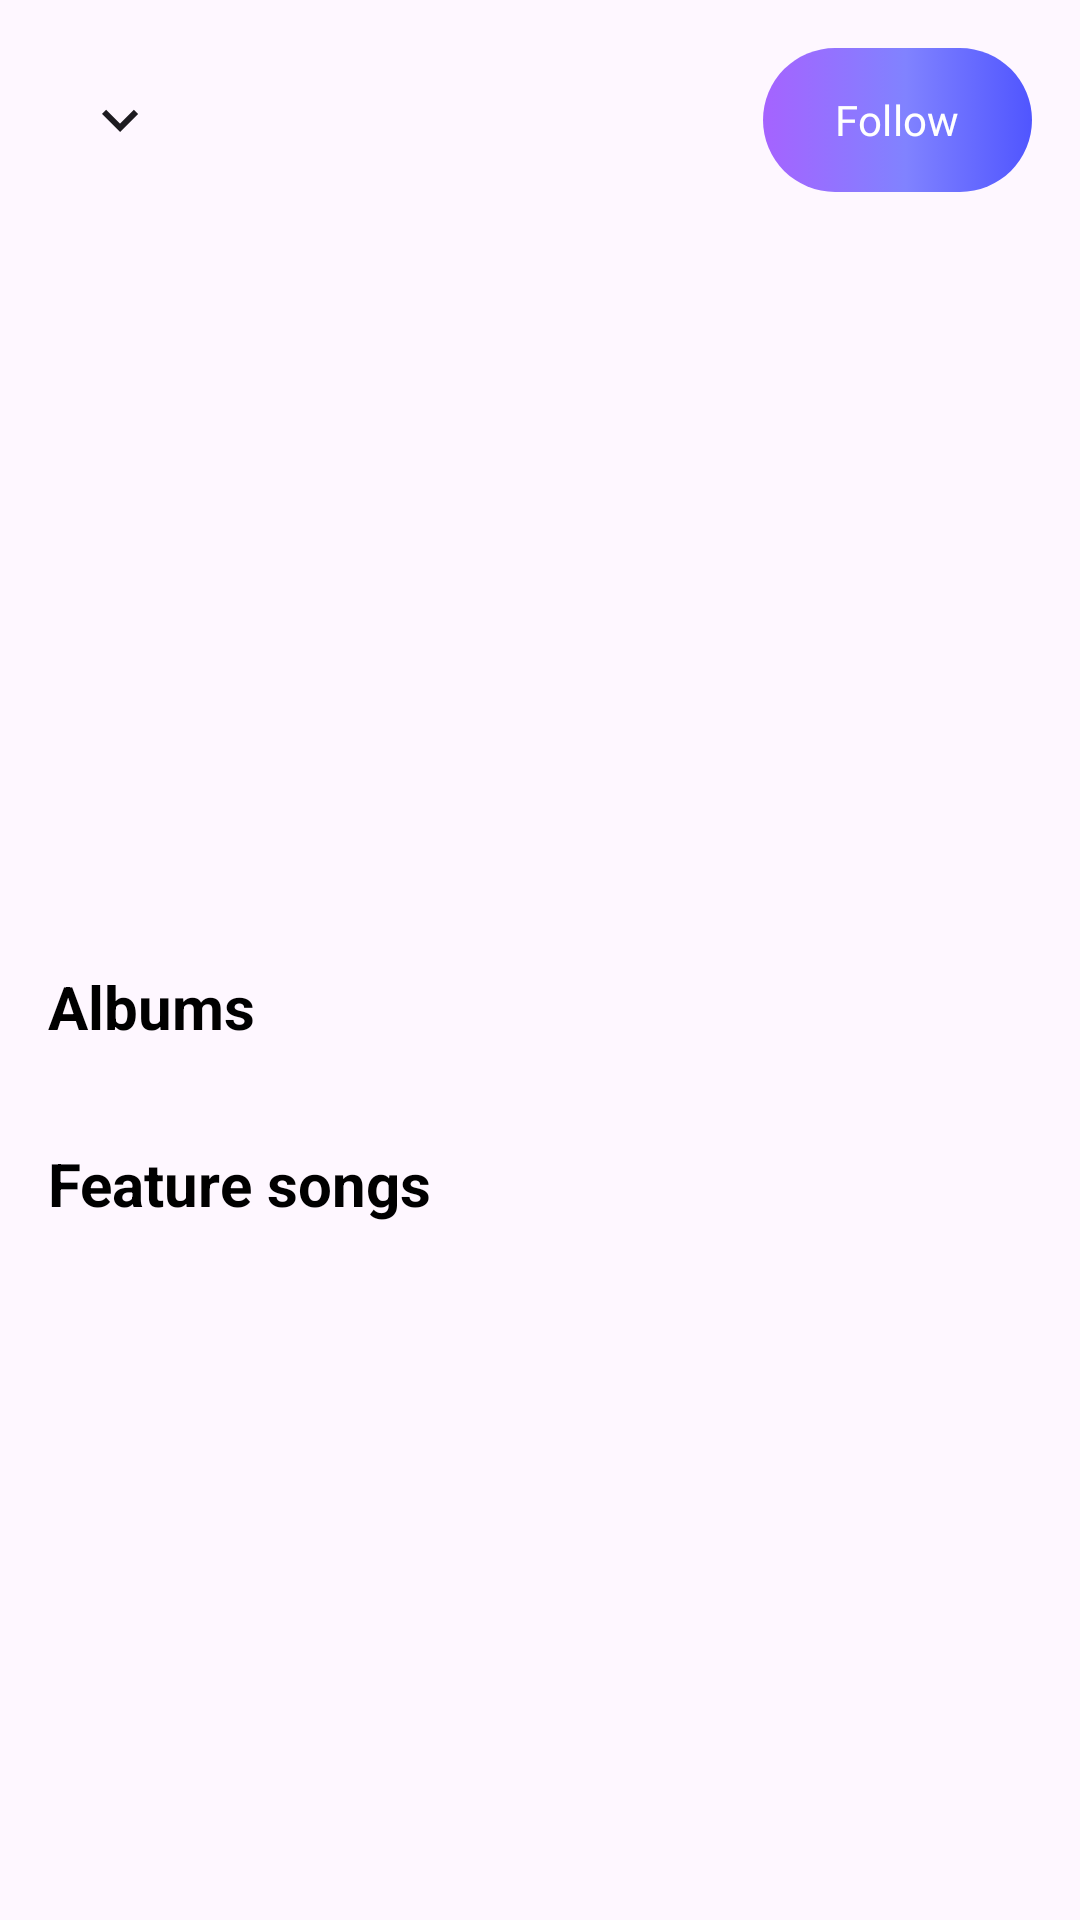

Reconstruct the res/layout file that produces this screen, plus the resources it refers to.
<!-- AndroidManifest.xml: application theme Theme.ZalgneyhMusic -->
<!-- res/layout/fragment_artist_detail.xml -->
<?xml version="1.0" encoding="utf-8"?>
<androidx.constraintlayout.widget.ConstraintLayout xmlns:android="http://schemas.android.com/apk/res/android"
    xmlns:app="http://schemas.android.com/apk/res-auto"
    xmlns:tools="http://schemas.android.com/tools"
    android:layout_width="match_parent"
    android:layout_height="match_parent"
    android:background="?attr/colorSurface"
    tools:context=".ui.fragment.detail.ArtistDetailBottomSheet">

    <ImageButton
        android:id="@+id/btnClose"
        android:layout_width="48dp"
        android:layout_height="48dp"
        android:layout_marginStart="16dp"
        android:layout_marginTop="16dp"
        android:background="?attr/selectableItemBackgroundBorderless"
        android:contentDescription="@string/close"
        android:elevation="4dp"
        android:src="@drawable/ic_arrow_down"
        app:layout_constraintStart_toStartOf="parent"
        app:layout_constraintTop_toTopOf="parent"
        app:tint="?attr/colorOnSurface" />

    <com.google.android.material.button.MaterialButton
        android:id="@+id/btnFollow"
        android:layout_width="wrap_content"
        android:layout_height="wrap_content"
        android:layout_marginTop="16dp"
        android:layout_marginEnd="16dp"
        android:background="@drawable/parent_item_shape_background"
        android:elevation="4dp"
        android:fontFamily="@font/urbanist_bold"
        android:paddingHorizontal="24dp"
        android:text="@string/mo_follow"
        android:textAllCaps="false"
        android:textColor="@color/white"
        android:textSize="14sp"
        app:backgroundTint="@null"
        app:layout_constraintEnd_toEndOf="parent"
        app:layout_constraintTop_toTopOf="parent" />

    <androidx.core.widget.NestedScrollView
        android:layout_width="match_parent"
        android:layout_height="0dp"
        android:layout_marginTop="8dp"
        app:layout_constraintBottom_toBottomOf="parent"
        app:layout_constraintTop_toBottomOf="@id/btnClose">

        <androidx.constraintlayout.widget.ConstraintLayout
            android:layout_width="match_parent"
            android:layout_height="wrap_content"
            android:paddingBottom="24dp">

            <com.google.android.material.imageview.ShapeableImageView
                android:id="@+id/imgArtistAvatarDetail"
                android:layout_width="120dp"
                android:layout_height="120dp"
                android:layout_marginTop="16dp"
                android:scaleType="centerCrop"
                app:layout_constraintEnd_toEndOf="parent"
                app:layout_constraintStart_toStartOf="parent"
                app:layout_constraintTop_toTopOf="parent"
                app:shapeAppearanceOverlay="@style/CircleImageView"
                tools:src="@drawable/ic_person" />

            <TextView
                android:id="@+id/txtArtistNameDetail"
                style="@style/MainTitleFormat"
                android:layout_width="0dp"
                android:layout_height="wrap_content"
                android:layout_marginHorizontal="24dp"
                android:layout_marginTop="16dp"
                android:gravity="center"
                app:layout_constraintEnd_toEndOf="parent"
                app:layout_constraintStart_toStartOf="parent"
                app:layout_constraintTop_toBottomOf="@id/imgArtistAvatarDetail"
                tools:text="Sơn Tùng M-TP" />

            <TextView
                android:id="@+id/txtFollowersCount"
                style="@style/SubTitleFormat"
                android:layout_width="0dp"
                android:layout_height="wrap_content"
                android:layout_marginTop="4dp"
                android:gravity="center"
                app:layout_constraintEnd_toEndOf="@id/txtArtistNameDetail"
                app:layout_constraintStart_toStartOf="@id/txtArtistNameDetail"
                app:layout_constraintTop_toBottomOf="@id/txtArtistNameDetail"
                tools:text="5.2 triệu người theo dõi" />

            <TextView
                android:id="@+id/txtAlbumsHeading"
                style="@style/SignTitleFormat"
                android:layout_width="0dp"
                android:layout_height="wrap_content"
                android:layout_marginStart="16dp"
                android:layout_marginTop="32dp"
                android:text="@string/albums"
                android:textSize="20sp"
                app:layout_constraintEnd_toEndOf="parent"
                app:layout_constraintStart_toStartOf="parent"
                app:layout_constraintTop_toBottomOf="@id/txtFollowersCount" />

            <androidx.recyclerview.widget.RecyclerView
                android:id="@+id/rvArtistAlbums"
                android:layout_width="match_parent"
                android:layout_height="wrap_content"
                android:nestedScrollingEnabled="false"
                android:orientation="horizontal"
                app:layoutManager="androidx.recyclerview.widget.LinearLayoutManager"
                app:layout_constraintTop_toBottomOf="@id/txtAlbumsHeading"
                tools:itemCount="5"
                tools:listitem="@layout/item_album" />

            <TextView
                android:id="@+id/txtPopularSongsHeading"
                style="@style/SignTitleFormat"
                android:layout_width="0dp"
                android:layout_height="wrap_content"
                android:layout_marginStart="16dp"
                android:layout_marginTop="32dp"
                android:text="@string/feature_songs"
                android:textSize="20sp"
                app:layout_constraintEnd_toEndOf="parent"
                app:layout_constraintStart_toStartOf="parent"
                app:layout_constraintTop_toBottomOf="@id/rvArtistAlbums" />

            <androidx.recyclerview.widget.RecyclerView
                android:id="@+id/rvArtistPopularSongs"
                android:layout_width="match_parent"
                android:layout_height="wrap_content"
                android:layout_marginHorizontal="16dp"
                android:nestedScrollingEnabled="false"
                app:layoutManager="androidx.recyclerview.widget.LinearLayoutManager"
                app:layout_constraintTop_toBottomOf="@id/txtPopularSongsHeading"
                tools:itemCount="10"
                tools:listitem="@layout/item_search_song" />

        </androidx.constraintlayout.widget.ConstraintLayout>
    </androidx.core.widget.NestedScrollView>

</androidx.constraintlayout.widget.ConstraintLayout>
<!-- res/layout/item_album.xml (included above) -->
<?xml version="1.0" encoding="utf-8"?>
<com.google.android.material.card.MaterialCardView xmlns:android="http://schemas.android.com/apk/res/android"
    xmlns:app="http://schemas.android.com/apk/res-auto"
    xmlns:tools="http://schemas.android.com/tools"
    android:layout_width="match_parent"
    android:layout_height="wrap_content"
    android:layout_margin="8dp"
    app:cardCornerRadius="12dp"
    app:cardElevation="4dp">

    <androidx.constraintlayout.widget.ConstraintLayout
        android:layout_width="match_parent"
        android:layout_height="wrap_content"
        android:padding="12dp">

        
        <ImageView
            android:id="@+id/imgAlbumCover"
            android:layout_width="0dp"
            android:layout_height="0dp"
            android:contentDescription="@string/album_cover"
            android:scaleType="centerCrop"
            app:layout_constraintDimensionRatio="1:1"
            app:layout_constraintEnd_toEndOf="parent"
            app:layout_constraintStart_toStartOf="parent"
            app:layout_constraintTop_toTopOf="parent"
            tools:src="@drawable/ic_album_placeholder" />

        
        <TextView
            android:id="@+id/txtAlbumTitle"
            android:layout_width="0dp"
            android:layout_height="wrap_content"
            android:layout_marginTop="8dp"
            android:ellipsize="end"
            android:maxLines="1"
            android:textColor="@color/black"
            android:textSize="16sp"
            android:textStyle="bold"
            app:layout_constraintEnd_toEndOf="parent"
            app:layout_constraintStart_toStartOf="parent"
            app:layout_constraintTop_toBottomOf="@id/imgAlbumCover"
            tools:text="Divide" />

        
        <TextView
            android:id="@+id/txtArtistName"
            android:layout_width="0dp"
            android:layout_height="wrap_content"
            android:layout_marginTop="4dp"
            android:ellipsize="end"
            android:maxLines="1"
            android:textColor="@color/gray"
            android:textSize="14sp"
            app:layout_constraintEnd_toEndOf="parent"
            app:layout_constraintStart_toStartOf="parent"
            app:layout_constraintTop_toBottomOf="@id/txtAlbumTitle"
            tools:text="Ed Sheeran" />

        
        <TextView
            android:id="@+id/txtTrackCount"
            android:layout_width="0dp"
            android:layout_height="wrap_content"
            android:layout_marginTop="2dp"
            android:textColor="@color/gray_light"
            android:textSize="12sp"
            app:layout_constraintEnd_toEndOf="parent"
            app:layout_constraintStart_toStartOf="parent"
            app:layout_constraintTop_toBottomOf="@id/txtArtistName"
            tools:text="16 tracks" />

    </androidx.constraintlayout.widget.ConstraintLayout>

</com.google.android.material.card.MaterialCardView>
<!-- res/layout/item_search_song.xml (included above) -->
<?xml version="1.0" encoding="utf-8"?>
<com.google.android.material.card.MaterialCardView xmlns:android="http://schemas.android.com/apk/res/android"
    xmlns:app="http://schemas.android.com/apk/res-auto"
    xmlns:tools="http://schemas.android.com/tools"
    android:layout_width="match_parent"
    android:layout_height="wrap_content"
    android:layout_marginBottom="8dp"
    app:cardBackgroundColor="#F5F5F5"
    app:cardCornerRadius="8dp"
    app:cardElevation="2dp">

    <androidx.constraintlayout.widget.ConstraintLayout
        android:layout_width="match_parent"
        android:layout_height="wrap_content"
        android:padding="12dp">

        
        <com.google.android.material.imageview.ShapeableImageView
            android:id="@+id/imgSongArt"
            android:layout_width="56dp"
            android:layout_height="56dp"
            android:scaleType="centerCrop"
            app:layout_constraintStart_toStartOf="parent"
            app:layout_constraintTop_toTopOf="parent"
            app:shapeAppearanceOverlay="@style/ShapeCorner8Style"
            tools:src="@drawable/ic_music_note" />

        
        <TextView
            android:id="@+id/tvSongTitle"
            android:layout_width="0dp"
            android:layout_height="wrap_content"
            android:layout_marginStart="12dp"
            android:layout_marginEnd="12dp"
            android:ellipsize="end"
            android:maxLines="1"
            android:textColor="@color/black"
            android:textSize="16sp"
            android:textStyle="bold"
            app:layout_constraintEnd_toEndOf="parent"
            app:layout_constraintStart_toEndOf="@id/imgSongArt"
            app:layout_constraintTop_toTopOf="@id/imgSongArt"
            tools:text="Song Title" />

        
        <TextView
            android:id="@+id/tvArtistName"
            android:layout_width="0dp"
            android:layout_height="wrap_content"
            android:layout_marginStart="12dp"
            android:layout_marginTop="4dp"
            android:layout_marginEnd="12dp"
            android:ellipsize="end"
            android:maxLines="1"
            android:textColor="#666666"
            android:textSize="14sp"
            app:layout_constraintEnd_toEndOf="parent"
            app:layout_constraintStart_toEndOf="@id/imgSongArt"
            app:layout_constraintTop_toBottomOf="@id/tvSongTitle"
            tools:text="Artist Name" />

    </androidx.constraintlayout.widget.ConstraintLayout>

</com.google.android.material.card.MaterialCardView>
<!-- resources referenced by this layout -->
<resources>
  <color name="black">#FF000000</color>
  <color name="gray">#757575</color>
  <color name="gray_light">#BDBDBD</color>
  <color name="white">#FFFFFFFF</color>
  <!-- drawable ic_arrow_down (drawable) -->
  <?xml version="1.0" encoding="utf-8"?>
  <vector xmlns:android="http://schemas.android.com/apk/res/android"
      android:width="24dp"
      android:height="24dp"
      android:viewportWidth="24"
      android:viewportHeight="24">
      <path
          android:fillColor="#000000"
          android:pathData="M7.41,8.59L12,13.17l4.59,-4.58L18,10l-6,6 -6,-6 1.41,-1.41z" />
  </vector>
  <!-- drawable ic_music_note (drawable) -->
  <?xml version="1.0" encoding="utf-8"?>
  <vector xmlns:android="http://schemas.android.com/apk/res/android"
      android:width="24dp"
      android:height="24dp"
      android:viewportWidth="24"
      android:viewportHeight="24">
      <path
          android:fillColor="@color/gray"
          android:pathData="M12,3v9.28c-0.47,-0.17 -0.97,-0.28 -1.5,-0.28C8.01,12 6,14.01 6,16.5S8.01,21 10.5,21c2.31,0 4.2,-1.75 4.45,-4H15V6h4V3H12z" />
  </vector>
  <!-- drawable ic_person (drawable) -->
  <?xml version="1.0" encoding="utf-8"?>
  <vector xmlns:android="http://schemas.android.com/apk/res/android"
      android:width="24dp"
      android:height="24dp"
      android:viewportWidth="24"
      android:viewportHeight="24">
      <path
          android:fillColor="#000000"
          android:pathData="M12,2C6.48,2 2,6.48 2,12s4.48,10 10,10 10,-4.48 10,-10S17.52,2 12,2zM12,5c1.66,0 3,1.34 3,3s-1.34,3 -3,3 -3,-1.34 -3,-3 1.34,-3 3,-3zM12,19.2c-2.5,0 -4.71,-1.28 -6,-3.22 0.03,-1.99 4,-3.08 6,-3.08 1.99,0 5.97,1.09 6,3.08 -1.29,1.94 -3.5,3.22 -6,3.22z" />
  </vector>
  <!-- drawable parent_item_shape_background (drawable) -->
  <?xml version="1.0" encoding="utf-8"?>
  <selector xmlns:android="http://schemas.android.com/apk/res/android">
      <item>
          <shape android:shape="rectangle">
              <gradient android:angle="0" android:centerColor="@color/center_color_main_app_color" android:centerX="0.53" android:endColor="@color/end_color_main_app_color" android:startColor="@color/start_color_main_app_color" android:type="linear" android:useLevel="false" />
              <corners android:radius="24dp" />
          </shape>
      </item>
  </selector>
  <string name="album_cover">Album cover</string>
  <string name="albums">Albums</string>
  <string name="close">Close</string>
  <string name="feature_songs">Feature songs</string>
  <string name="mo_follow">Follow</string>
  <style name="CircleImageView">
          <item name="cornerFamily">rounded</item>
          <item name="cornerSize">50%</item>
      </style>
  <style name="MainTitleFormat">
          <item name="android:textSize">32sp</item>
          <item name="android:textStyle">bold</item>
          <item name="android:textColor">@color/black</item>
      </style>
  <style name="ShapeCorner8Style">
          <item name="cornerFamily">rounded</item>
          <item name="cornerSize">8dp</item>
      </style>
  <style name="SignTitleFormat">
          <item name="android:textSize">24sp</item>
          <item name="android:textStyle">bold</item>
          <item name="android:textColor">@color/black</item>
      </style>
  <style name="SubTitleFormat">
          <item name="android:textSize">14sp</item>
          <item name="android:textColor">@color/gray</item>
      </style>
  <style name="Theme.ZalgneyhMusic" parent="Base.Theme.ZalgneyhMusic" />
  <color name="center_color_main_app_color">#A63D44FF</color>
  <color name="end_color_main_app_color">#E63D44FF</color>
  <color name="start_color_main_app_color">#996A00FF</color>
  <style name="Base.Theme.ZalgneyhMusic" parent="Theme.Material3.DayNight.NoActionBar">
          
          
      </style>
</resources>
